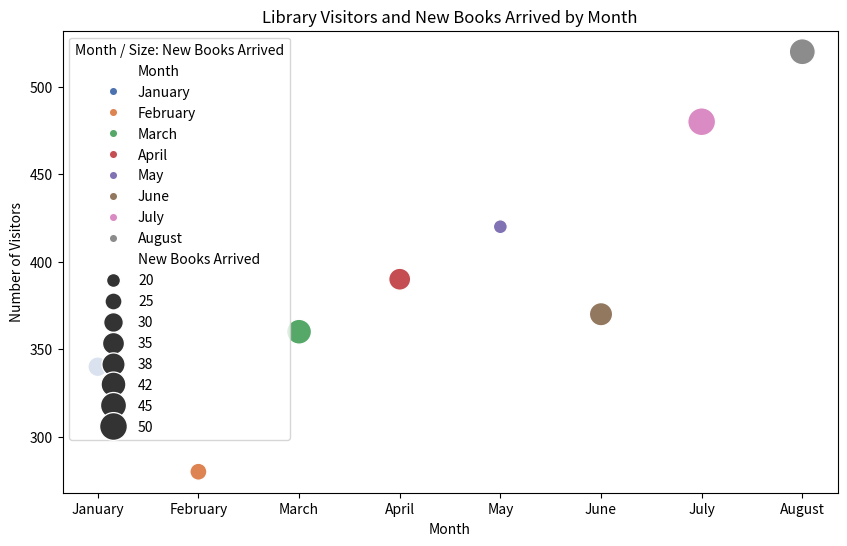

Reproduce this figure in Python.

import seaborn as sns
import matplotlib.pyplot as plt
import pandas as pd

# Transforming your chart table data into a pandas DataFrame
data = [
    {'Month': 'January', 'Number of Visitors': 340, 'New Books Arrived': 30},
    {'Month': 'February', 'Number of Visitors': 280, 'New Books Arrived': 25},
    {'Month': 'March', 'Number of Visitors': 360, 'New Books Arrived': 42},
    {'Month': 'April', 'Number of Visitors': 390, 'New Books Arrived': 35},
    {'Month': 'May', 'Number of Visitors': 420, 'New Books Arrived': 20},
    {'Month': 'June', 'Number of Visitors': 370, 'New Books Arrived': 38},
    {'Month': 'July', 'Number of Visitors': 480, 'New Books Arrived': 50},
    {'Month': 'August', 'Number of Visitors': 520, 'New Books Arrived': 45}
]
df = pd.DataFrame(data)

# Map the 'Month' to a numerical value for plotting purposes
month_mapping = {
    'January': 1,
    'February': 2,
    'March': 3,
    'April': 4,
    'May': 5,
    'June': 6,
    'July': 7,
    'August': 8
}
df['Month_Num'] = df['Month'].map(month_mapping)

# Create a scatterplot using seaborn with diversified visual encodings
plt.figure(figsize=(10, 6))
scatterplot = sns.scatterplot(
    data=df,
    x='Month_Num', # Numerical representation of the month for the x-axis
    y='Number of Visitors', # Number of Visitors for the y-axis
    size='New Books Arrived', # The size of each point to represent the number of new books
    hue='Month', # Color points by Month for readability
    palette='deep', # Use a deep color palette
    sizes=(100, 400), # Control the range of sizes for 'New Books Arrived'
    legend='full' # Show the legend fully to explain markers
)

# Customize the tick labels for the x-axis to show month names
scatterplot.set_xticks(range(1, 9))
scatterplot.set_xticklabels(list(month_mapping.keys()))

# Add titles and labels
plt.title('Library Visitors and New Books Arrived by Month')
plt.xlabel('Month')
plt.ylabel('Number of Visitors')
plt.legend(title='Month / Size: New Books Arrived')

# Show the plot
plt.show()
